Run: headless pygame with SDL's dummy video driver; simulated clock (each Clock.tick advances the game by its frame time, no real sleeping); random seed 0; keys injected as events and as key.get_pressed() state; mouse plan: one left click at the window centre at the start of phase 2, then a move to the lower-right quarter at the start of phase 3; restart key SPACE tapped at the start of phases 3 and 4.
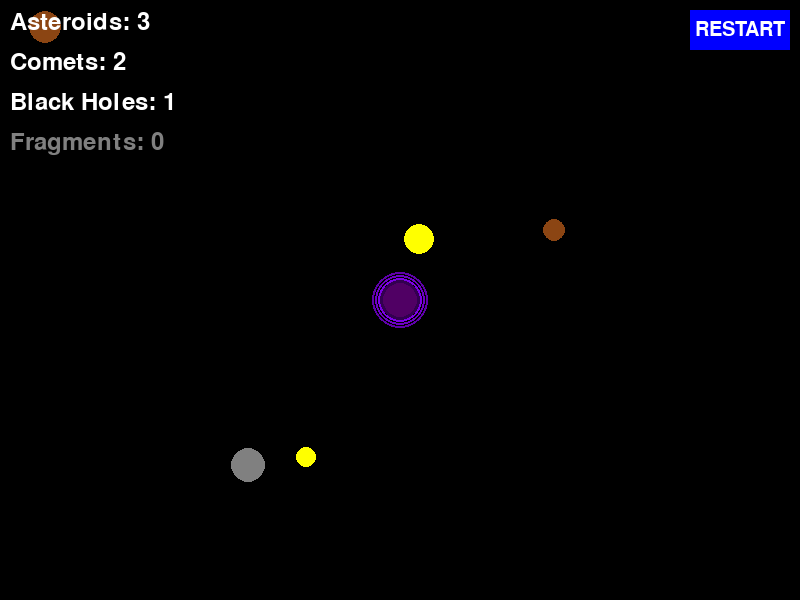
Frame 1 of 4 · flips 1–60 · no input
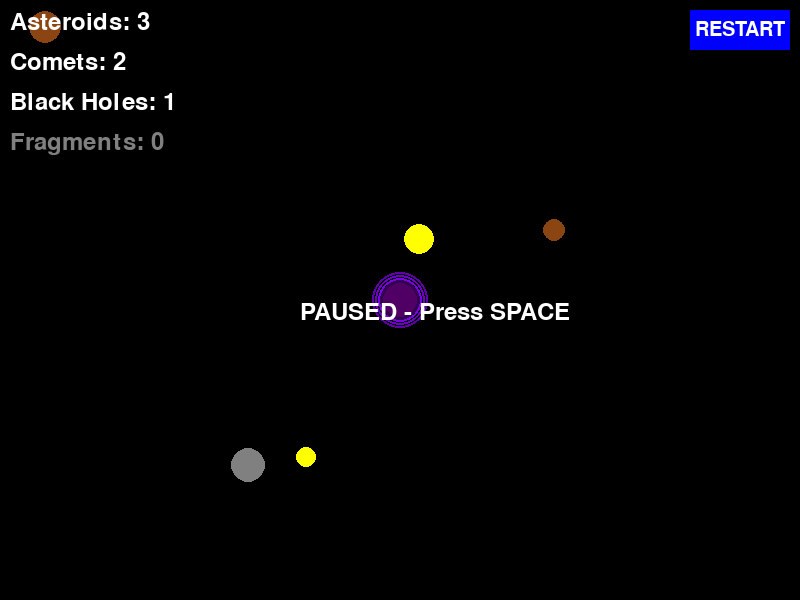
Frame 2 of 4 · flips 61–180 · clicked the window centre · tapped SPACE, RETURN · held RIGHT (→), D
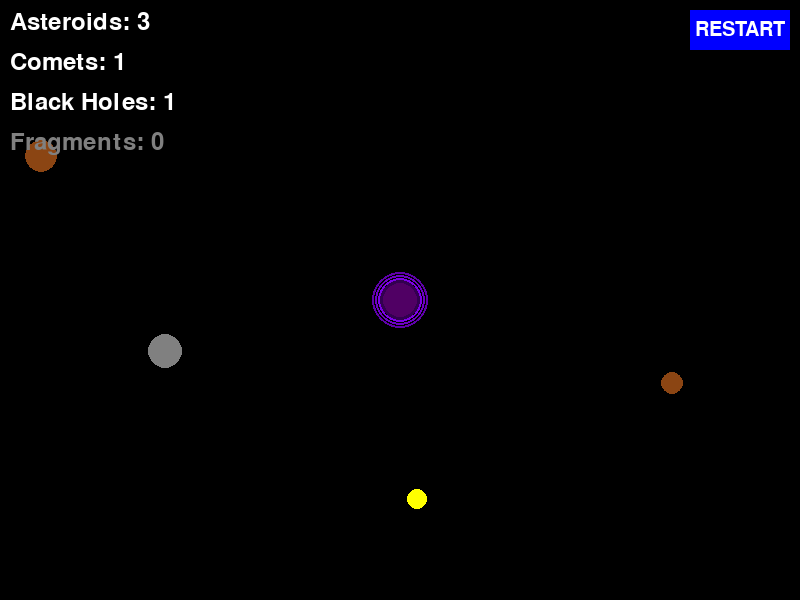
Frame 3 of 4 · flips 181–300 · moved the mouse to the lower-right quarter · tapped SPACE · held DOWN (↓), S
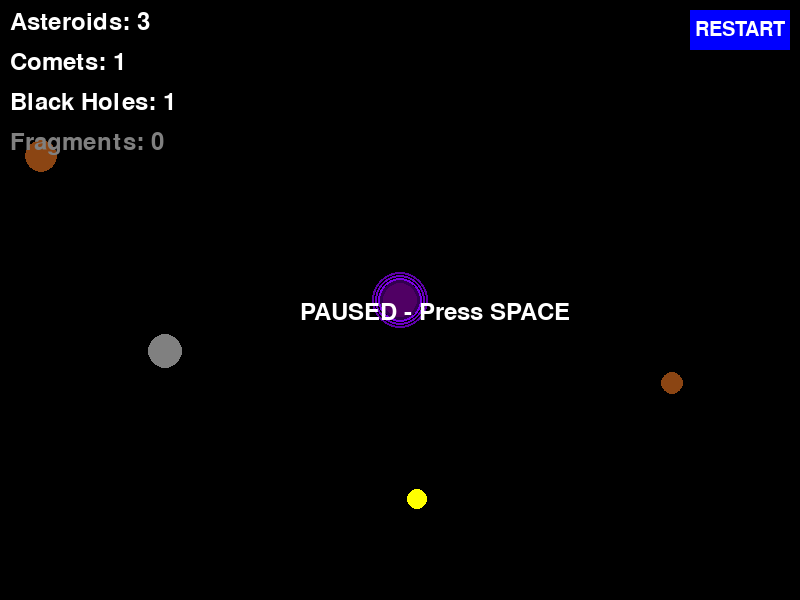
Frame 4 of 4 · flips 301–420 · tapped SPACE · held LEFT (←), A, UP (↑), W

The pygame program that drew these frames:

import pygame
import random
import math
import sys

# Инициализация Pygame
pygame.init()

# Константы экрана
WIDTH, HEIGHT = 800, 600
FPS = 60

# Цвета
BLACK = (0, 0, 0)
WHITE = (255, 255, 255)
GRAY = (128, 128, 128)
BROWN = (139, 69, 19)
YELLOW = (255, 255, 0)
ORANGE = (255, 165, 0)
DARK_PURPLE = (50, 0, 80)
RED = (255, 0, 0)
GREEN = (0, 255, 0)
BLUE = (0, 0, 255)

# Параметры гравитации черной дыры
GRAVITY_STRENGTH = 150
BLACK_HOLE_MASS = 500

# ----------------------------------------------------------------------
# Базовый класс Asteroid
# ----------------------------------------------------------------------
class Asteroid:
    def __init__(self, x, y, vx, vy, radius, color):
        self.x = x
        self.y = y
        self.vx = vx
        self.vy = vy
        self.radius = radius
        self.color = color
        self.alive = True

    def update(self, dt, all_objects=None, screen_width=WIDTH, screen_height=HEIGHT):
        """Обновление позиции по скорости и телепортация через границы."""
        if not self.alive:
            return
        self.x += self.vx * dt
        self.y += self.vy * dt
        # Телепортация
        if self.x < 0:
            self.x = screen_width
        elif self.x > screen_width:
            self.x = 0
        if self.y < 0:
            self.y = screen_height
        elif self.y > screen_height:
            self.y = 0

    def draw(self, surface):
        """Отрисовка круга."""
        if self.alive:
            pygame.draw.circle(surface, self.color, (int(self.x), int(self.y)), self.radius)

    def handle_collision(self, other, objects_list=None):
        """
        Реакция на столкновение с другим объектом.
        Для астероида: упругий отскок от другого астероида.
        """
        if not self.alive or not other.alive:
            return
        if isinstance(other, Asteroid) and not isinstance(other, (Comet, BlackHole)):
            self.resolve_elastic_collision(other)

    def resolve_elastic_collision(self, other):
        """Упругое столкновение двух кругов (изменение скоростей)."""
        # Вектор от self к other
        dx = other.x - self.x
        dy = other.y - self.y
        dist = math.hypot(dx, dy)
        if dist == 0:
            return
        nx = dx / dist
        ny = dy / dist

        # Относительная скорость вдоль нормали
        vrelx = other.vx - self.vx
        vrely = other.vy - self.vy
        vrel_n = vrelx * nx + vrely * ny

        if vrel_n > 0:
            return

        # Массы (считаем одинаковыми)
        m1 = self.radius ** 2
        m2 = other.radius ** 2
        e = 1.0  # коэффициент упругости

        # Импульс
        imp = (1 + e) * vrel_n / ( (1/m1) + (1/m2) )

        self.vx += imp * nx / m1
        self.vy += imp * ny / m1
        other.vx -= imp * nx / m2
        other.vy -= imp * ny / m2

    def is_alive(self):
        return self.alive


# ----------------------------------------------------------------------
# Комета (наследник Asteroid)
# ----------------------------------------------------------------------
class Comet(Asteroid):
    def __init__(self, x, y, vx, vy, radius):
        super().__init__(x, y, vx, vy, radius, YELLOW)
        self.tail_length = 10  # длина хвоста (в пикселях)

    def update(self, dt, all_objects=None, screen_width=WIDTH, screen_height=HEIGHT):
        """Комета движется с небольшим случайным ускорением (плавный поворот)."""
        if not self.alive:
            return
        # Случайное изменение направления (плавный поворот)
        self.vx += random.uniform(-5, 5) * dt
        self.vy += random.uniform(-5, 5) * dt
        # Ограничение скорости
        max_speed = 200
        speed = math.hypot(self.vx, self.vy)
        if speed > max_speed:
            self.vx = self.vx / speed * max_speed
            self.vy = self.vy / speed * max_speed
        super().update(dt, all_objects, screen_width, screen_height)

    def draw(self, surface):
        """Рисуем комету: желтый круг и хвост (линия против движения)."""
        if not self.alive:
            return
        # Хвост: линия от центра в направлении, противоположном скорости
        speed = math.hypot(self.vx, self.vy)
        if speed > 0.1:
            # Нормализованное направление хвоста (противоположное движению)
            tx = -self.vx / speed
            ty = -self.vy / speed
            tail_end_x = self.x + tx * self.tail_length
            tail_end_y = self.y + ty * self.tail_length
            pygame.draw.line(surface, ORANGE, (self.x, self.y), (tail_end_x, tail_end_y), 3)
        # Рисуем саму комету
        pygame.draw.circle(surface, self.color, (int(self.x), int(self.y)), self.radius)

    def handle_collision(self, other, objects_list=None):
        """При столкновении с кем-либо (кроме черной дыры) комета взрывается."""
        if not self.alive:
            return
        # Если столкнулись с черной дырой — не взрываемся (будем поглощены)
        if isinstance(other, BlackHole):
            return
        # Взрыв: комета исчезает и порождает осколки
        self.alive = False
        if objects_list is not None:
            self.explode(objects_list)

    def explode(self, objects_list):
        """Создаёт мелкие осколки (фрагменты) в месте кометы."""
        num_fragments = random.randint(5, 10)
        for _ in range(num_fragments):
            angle = random.uniform(0, 2 * math.pi)
            speed = random.uniform(30, 100)
            vx = math.cos(angle) * speed
            vy = math.sin(angle) * speed
            radius = random.randint(2, 5)
            fragment = Fragment(self.x, self.y, vx, vy, radius, ORANGE, lifetime=2.0)
            objects_list.append(fragment)


# ----------------------------------------------------------------------
# Фрагмент (осколок) – маленький астероид с ограниченным временем жизни
# ----------------------------------------------------------------------
class Fragment(Asteroid):
    def __init__(self, x, y, vx, vy, radius, color, lifetime=2.0):
        super().__init__(x, y, vx, vy, radius, color)
        self.born_time = pygame.time.get_ticks() / 1000.0
        self.lifetime = lifetime

    def update(self, dt, all_objects=None, screen_width=WIDTH, screen_height=HEIGHT):
        """Обновление позиции и проверка таймера жизни."""
        if not self.alive:
            return
        super().update(dt, all_objects, screen_width, screen_height)
        current_time = pygame.time.get_ticks() / 1000.0
        if current_time - self.born_time > self.lifetime:
            self.alive = False


# ----------------------------------------------------------------------
# Чёрная дыра (наследник Asteroid)
# ----------------------------------------------------------------------
class BlackHole(Asteroid):
    def __init__(self, x, y, radius):
        super().__init__(x, y, 0, 0, radius, DARK_PURPLE)
        self.spawn_time = pygame.time.get_ticks() / 1000.0
        self.lifetime = random.uniform(15, 20)  # через 15-20 секунд исчезает

    def update(self, dt, all_objects=None, screen_width=WIDTH, screen_height=HEIGHT):
        """Чёрная дыра не движется, но притягивает другие объекты."""
        if not self.alive:
            return
        # Проверка времени жизни
        current_time = pygame.time.get_ticks() / 1000.0
        if current_time - self.spawn_time > self.lifetime:
            self.alive = False
            return

        # Притяжение всех объектов (кроме себя)
        if all_objects is not None:
            for obj in all_objects:
                if obj is self or not obj.alive:
                    continue
                if isinstance(obj, BlackHole):
                    continue
                # Вектор от obj к чёрной дыре
                dx = self.x - obj.x
                dy = self.y - obj.y
                dist2 = dx*dx + dy*dy
                if dist2 < 1:
                    dist2 = 1
                dist = math.sqrt(dist2)
                # Сила притяжения (ускорение)
                force = GRAVITY_STRENGTH * BLACK_HOLE_MASS / (dist2 + 100)
                ax = force * dx / dist
                ay = force * dy / dist
                obj.vx += ax * dt
                obj.vy += ay * dt
                # Не даём объектам развить слишком большую скорость
                max_speed = 500
                speed = math.hypot(obj.vx, obj.vy)
                if speed > max_speed:
                    obj.vx = obj.vx / speed * max_speed
                    obj.vy = obj.vy / speed * max_speed

    def draw(self, surface):
        """Рисуем чёрную дыру с красноватым/фиолетовым ореолом."""
        if not self.alive:
            return
        # Внешний ореол
        for i in range(3):  # Рисуем несколько колец
            ring_radius = self.radius + i * 3 + 2
            if ring_radius > self.radius + 12:
                break
            # Плавное изменение цвета
            alpha = max(50, 150 - i * 30)
            color = (min(255, DARK_PURPLE[0] + alpha // 2),
                     max(0, DARK_PURPLE[1] - alpha // 4),
                     min(255, DARK_PURPLE[2] + alpha))
            pygame.draw.circle(surface, color, (int(self.x), int(self.y)), ring_radius, 2)
        # Сама дыра
        pygame.draw.circle(surface, self.color, (int(self.x), int(self.y)), self.radius)
        # Внутреннее свечение
        pygame.draw.circle(surface, (80, 0, 100), (int(self.x), int(self.y)), self.radius - 3)

    def handle_collision(self, other, objects_list=None):
        """При столкновении чёрная дыра поглощает любой другой объект."""
        if not self.alive or not other.alive:
            return
        if isinstance(other, BlackHole):
            return
        other.alive = False


# ----------------------------------------------------------------------
# Функции для генерации объектов
# ----------------------------------------------------------------------
def objects_overlap(new_obj, existing_objects, margin=20):
    """Проверяет, пересекается ли новый объект с уже существующими."""
    for obj in existing_objects:
        if math.hypot(new_obj.x - obj.x, new_obj.y - obj.y) < (new_obj.radius + obj.radius + margin):
            return True
    return False

def generate_random_position(existing_objects, radius, margin=30):
    """Генерирует случайную позицию, не пересекающуюся с existing_objects."""
    max_attempts = 100
    for _ in range(max_attempts):
        x = random.uniform(radius, WIDTH - radius)
        y = random.uniform(radius, HEIGHT - radius)
        temp_obj = Asteroid(x, y, 0, 0, radius, WHITE)  # фиктивный объект для проверки
        if not objects_overlap(temp_obj, existing_objects, margin):
            return x, y
    # Если не нашли – возвращаем позицию с отступом
    return random.uniform(radius*2, WIDTH - radius*2), random.uniform(radius*2, HEIGHT - radius*2)

def create_initial_objects():
    """Создаёт начальный набор: 3 астероида, 2 кометы, 1 чёрная дыра."""
    objects = []
    # Сначала создаём чёрную дыру (можно в центре)
    bh_radius = 20
    bh = BlackHole(WIDTH // 2, HEIGHT // 2, bh_radius)
    objects.append(bh)

    # Астероиды
    for _ in range(3):
        radius = random.randint(10, 20)
        x, y = generate_random_position(objects, radius)
        vx = random.uniform(-80, 80)
        vy = random.uniform(-80, 80)
        color = BROWN if random.random() > 0.5 else GRAY
        asteroid = Asteroid(x, y, vx, vy, radius, color)
        objects.append(asteroid)

    # Кометы
    for _ in range(2):
        radius = random.randint(8, 15)
        x, y = generate_random_position(objects, radius)
        vx = random.uniform(-70, 70)
        vy = random.uniform(-70, 70)
        comet = Comet(x, y, vx, vy, radius)
        objects.append(comet)

    return objects

def regenerate(objects):
    """Очищает список и создаёт новый набор объектов."""
    objects.clear()
    objects.extend(create_initial_objects())

# ----------------------------------------------------------------------
# GUI: кнопка Restart и пауза
# ----------------------------------------------------------------------
def draw_button(surface, text, x, y, w, h, color, hover_color, action=None):
    """Рисует кнопку и возвращает True, если по ней кликнули."""
    mouse = pygame.mouse.get_pos()
    click = pygame.mouse.get_pressed()
    rect = pygame.Rect(x, y, w, h)
    if rect.collidepoint(mouse):
        pygame.draw.rect(surface, hover_color, rect)
        if click[0] == 1 and action is not None:
            action()
    else:
        pygame.draw.rect(surface, color, rect)
    font = pygame.font.Font(None, 30)
    text_surf = font.render(text, True, WHITE)
    text_rect = text_surf.get_rect(center=rect.center)
    surface.blit(text_surf, text_rect)
    return rect

# ----------------------------------------------------------------------
# Основная функция
# ----------------------------------------------------------------------
def main():
    screen = pygame.display.set_mode((WIDTH, HEIGHT))
    pygame.display.set_caption("Asteroid Simulation")
    clock = pygame.time.Clock()

    objects = create_initial_objects()
    paused = False
    regeneration_timer = None
    regeneration_delay = 2.0  # секунд

    # Шрифт для счётчиков
    font = pygame.font.Font(None, 36)
    restart_rect = pygame.Rect(WIDTH-110, 10, 100, 40)  # Определяем здесь

    running = True
    while running:
        dt = clock.tick(FPS) / 1000.0  # время в секундах
        current_time = pygame.time.get_ticks() / 1000.0

        # Обработка событий
        for event in pygame.event.get():
            if event.type == pygame.QUIT:
                running = False
            elif event.type == pygame.KEYDOWN:
                if event.key == pygame.K_SPACE:
                    paused = not paused
            elif event.type == pygame.MOUSEBUTTONDOWN:
                # Проверка клика по кнопке Restart
                if restart_rect.collidepoint(event.pos):
                    regenerate(objects)
                    regeneration_timer = None
                    paused = False

        # Обновление (если не на паузе)
        if not paused:
            # Сначала обновляем позиции и гравитацию (black holes влияют на других)
            for obj in objects:
                if isinstance(obj, BlackHole):
                    obj.update(dt, objects, WIDTH, HEIGHT)
                else:
                    obj.update(dt, None, WIDTH, HEIGHT)

            # Обработка столкновений (проверяем все пары)
            objects_copy = objects[:]
            n = len(objects_copy)
            for i in range(n):
                obj1 = objects_copy[i]
                if not obj1.alive:
                    continue
                for j in range(i+1, n):
                    obj2 = objects_copy[j]
                    if not obj2.alive:
                        continue
                    # Проверка столкновения
                    dx = obj1.x - obj2.x
                    dy = obj1.y - obj2.y
                    dist = math.hypot(dx, dy)
                    if dist < obj1.radius + obj2.radius:
                        # Вызываем реакции
                        obj1.handle_collision(obj2, objects)
                        obj2.handle_collision(obj1, objects)

            # Удаление мёртвых объектов
            objects[:] = [obj for obj in objects if obj.is_alive()]

            # Проверка, остались ли только фрагменты или вообще ничего
            main_objects = [obj for obj in objects if not isinstance(obj, Fragment)]
            if len(main_objects) == 0:
                if regeneration_timer is None:
                    regeneration_timer = current_time
                elif current_time - regeneration_timer >= regeneration_delay:
                    regenerate(objects)
                    regeneration_timer = None
            else:
                regeneration_timer = None

        # Отрисовка
        screen.fill(BLACK)

        for obj in objects:
            obj.draw(screen)

        # Счётчики объектов
        asteroid_count = sum(1 for obj in objects if isinstance(obj, Asteroid) and not isinstance(obj, (Comet, BlackHole, Fragment)))
        comet_count = sum(1 for obj in objects if isinstance(obj, Comet))
        blackhole_count = sum(1 for obj in objects if isinstance(obj, BlackHole))
        fragment_count = sum(1 for obj in objects if isinstance(obj, Fragment))

        text_asteroids = font.render(f"Asteroids: {asteroid_count}", True, WHITE)
        text_comets = font.render(f"Comets: {comet_count}", True, WHITE)
        text_bh = font.render(f"Black Holes: {blackhole_count}", True, WHITE)
        text_frag = font.render(f"Fragments: {fragment_count}", True, GRAY)
        screen.blit(text_asteroids, (10, 10))
        screen.blit(text_comets, (10, 50))
        screen.blit(text_bh, (10, 90))
        screen.blit(text_frag, (10, 130))

        if paused:
            pause_text = font.render("PAUSED - Press SPACE", True, WHITE)
            screen.blit(pause_text, (WIDTH//2 - 100, HEIGHT//2))

        # Кнопка Restart
        restart_rect = draw_button(screen, "RESTART", WIDTH-110, 10, 100, 40, BLUE, GREEN, lambda: (regenerate(objects), None))

        pygame.display.flip()

    pygame.quit()
    sys.exit()


if __name__ == "__main__":
    main()
